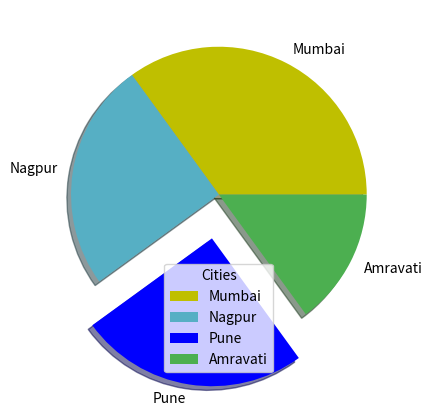

The script that saved this image:
import matplotlib.pyplot as plt
import numpy as np
# Pie Charts
y=np.array([35, 25, 25, 15])
# add labels
mylabels=["Mumbai", "Nagpur", "Pune", "Amravati"]
# add explode
myexplode=[0, 0, 0.3, 0]
# add colors
mycolors=["y", "#56AFC4", "b", "#4CAF50"]

plt.pie(y, labels=mylabels, explode=myexplode, shadow=True, colors=mycolors)
plt.legend(title="Cities")
plt.show()
